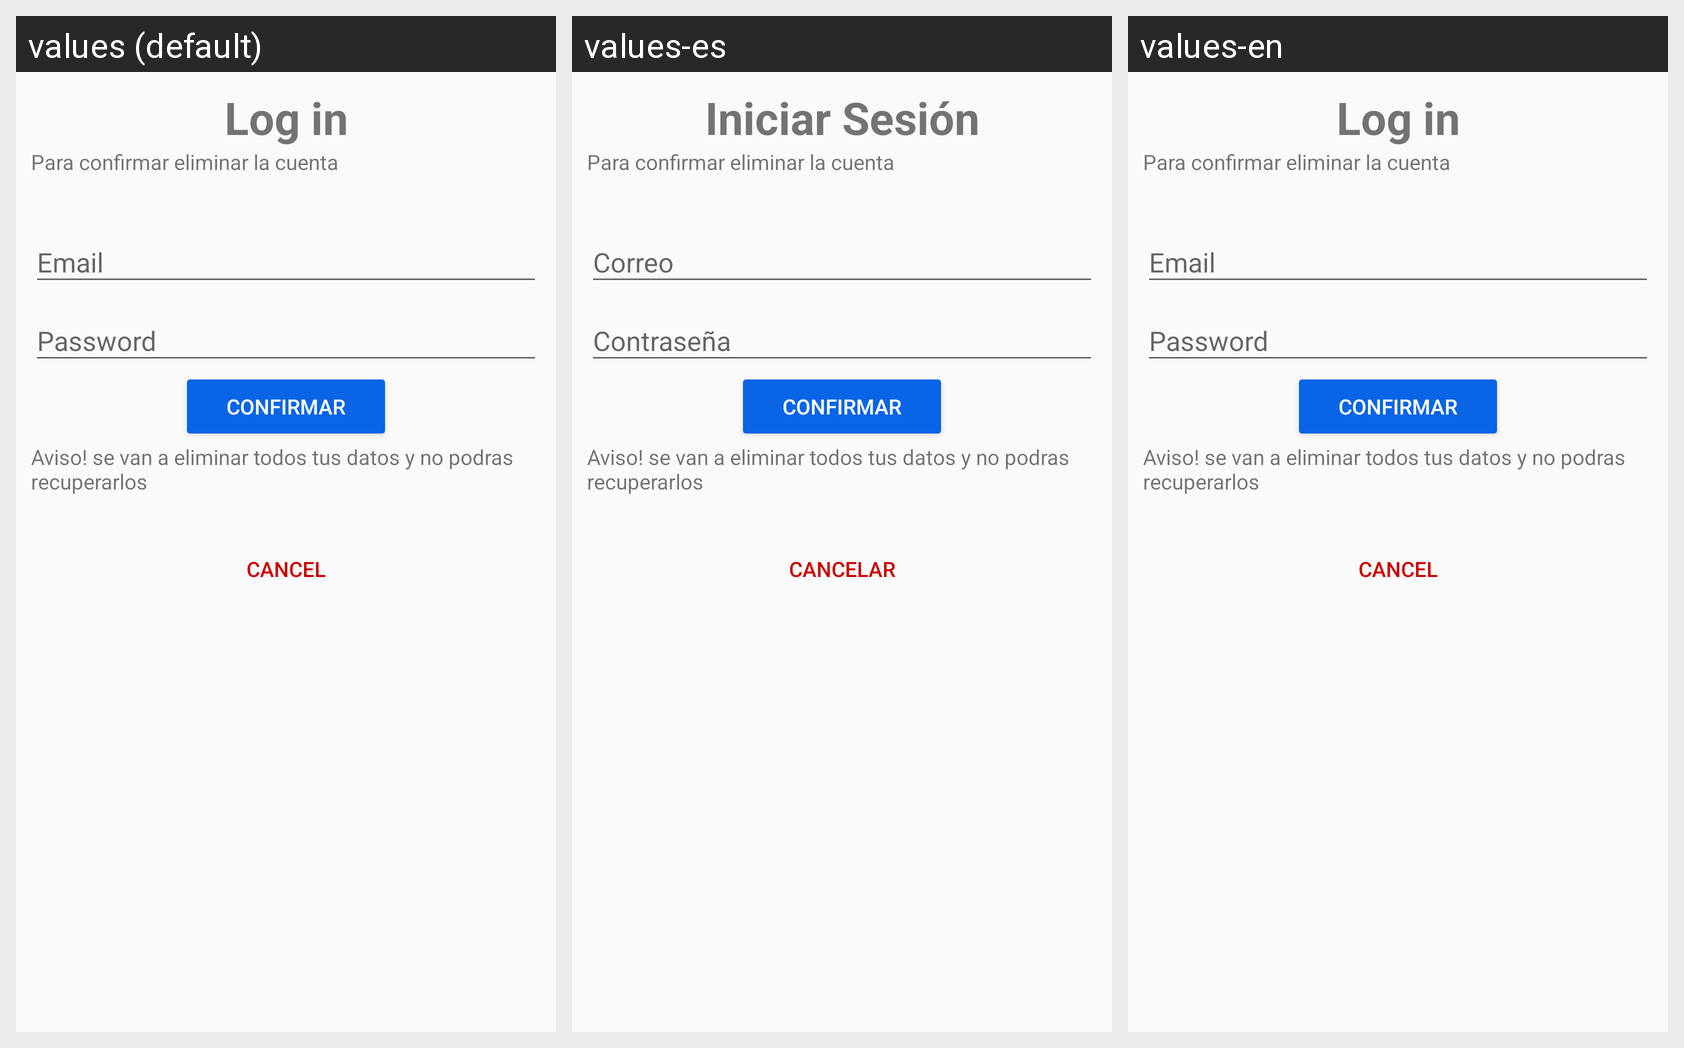

The same Android screen rendered under several of its app's locales, left to right. List the strings drawn on it with the default value and each locale's translation.
Android screen res/layout/activity_confirmar.xml rendered under 3 locales, left to right: values (default), values-es, values-en. Device: Nexus 5 (rendered at 1080×1920; each locale shown at half size, 540×960, under a caption strip naming it); theme AppTheme.
Strings drawn on this screen, with the default value and each locale's value (text and hints the layout hard-codes appear in the picture but are not listed):

txtLogin
  values: Log in
  values-es: Iniciar Sesión
  values-en: Log in

txtCancelar
  values: Cancel
  values-es: Cancelar
  values-en: Cancel
